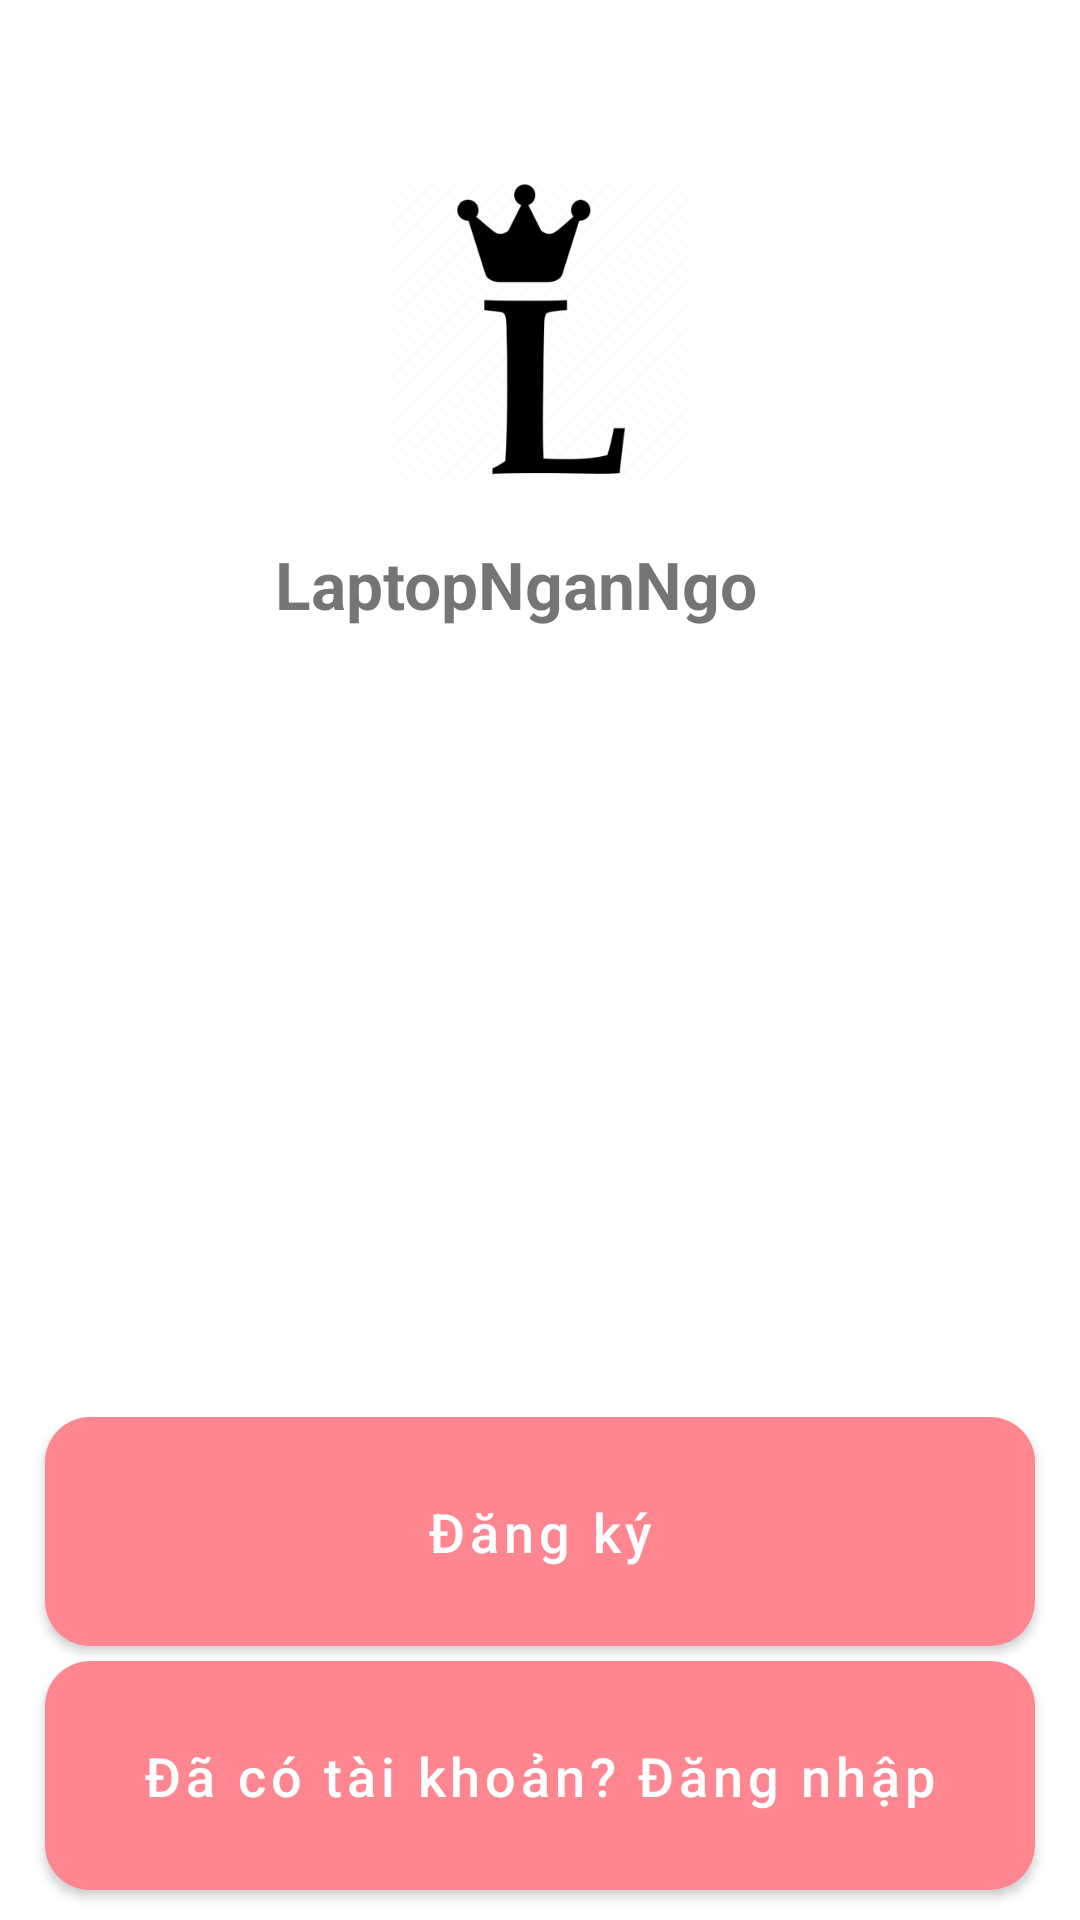

Android layout source for this screen:
<!-- AndroidManifest.xml: application theme Theme.DoAn_Mobile -->
<!-- res/layout/activity_main.xml -->
<?xml version="1.0" encoding="utf-8"?>
<RelativeLayout xmlns:android="http://schemas.android.com/apk/res/android"
    xmlns:app="http://schemas.android.com/apk/res-auto"
    xmlns:tools="http://schemas.android.com/tools"
    android:layout_width="match_parent"
    android:layout_height="match_parent"
    tools:context=".MainActivity">

    <ImageView
        android:id="@+id/main_iv_logo"
        android:layout_width="100dp"
        android:layout_height="100dp"
        android:layout_centerHorizontal="true"
        android:layout_marginTop="60dp"
        android:src="@drawable/logo" />

    <TextView
        android:id="@+id/main_tv_logoText"
        android:layout_width="200dp"
        android:layout_height="wrap_content"
        android:layout_alignParentTop="true"
        android:layout_alignParentEnd="true"
        android:layout_marginTop="180dp"
        android:layout_marginEnd="88dp"
        android:text="LaptopNganNgo"
        android:textAlignment="center"
        android:textSize="22sp"
        android:textStyle="bold" />

    <Button
        android:id="@+id/main_btn_login"
        android:layout_width="match_parent"
        android:layout_height="wrap_content"
        android:layout_alignParentStart="true"
        android:layout_alignParentBottom="true"
        android:layout_marginLeft="15dp"
        android:layout_marginRight="15dp"
        android:layout_marginBottom="10dp"
        android:background="@drawable/buttons"
        android:padding="20dp"
        android:text="Đã có tài khoản? Đăng nhập"
        android:textAllCaps="false"
        android:textColor="@color/white"
        android:textSize="18sp" />

    <Button
        android:id="@+id/main_btn_signup"
        android:layout_width="match_parent"
        android:layout_height="wrap_content"
        android:layout_above="@+id/main_btn_login"
        android:layout_marginLeft="15dp"
        android:layout_marginRight="15dp"
        android:layout_marginBottom="5dp"
        android:background="@drawable/buttons"
        android:padding="20dp"
        android:text="Đăng ký"
        android:textAllCaps="false"
        android:textColor="@color/white"
        android:textSize="18sp" />


</RelativeLayout>
<!-- resources referenced by this layout -->
<resources>
  <color name="white">#FFFFFFFF</color>
  <!-- drawable buttons (drawable) -->
  <?xml version="1.0" encoding="utf-8"?>
  <shape xmlns:android="http://schemas.android.com/apk/res/android">
  
      <solid
          android:color="@color/pink_500"
          >
      </solid>
  
      <corners
          android:radius="15dp"
          >
      </corners>
  
  </shape>
  <!-- drawable logo: png bitmap (drawable, 31532 bytes) -->
  <style name="Theme.DoAn_Mobile" parent="Theme.MaterialComponents.DayNight.NoActionBar">
          
          <item name="colorPrimary">@color/pink_500</item>
          <item name="colorPrimaryVariant">@color/pink_700</item>
          <item name="colorOnPrimary">@color/white</item>
          
          <item name="colorSecondary">@color/teal_200</item>
          <item name="colorSecondaryVariant">@color/teal_700</item>
          <item name="colorOnSecondary">@color/white</item>
          
          <item name="android:statusBarColor" tools:targetApi="l">?attr/colorPrimaryVariant</item>
          
      </style>
  <color name="pink_500">#FE8691</color>
  <color name="pink_700">#FE8691</color>
  <!-- not gathered from this repository: default colours our renderer supplied (Android Studio template values) -->
  <color name="teal_200">#FF03DAC5</color>
  <color name="teal_700">#FF018786</color>
</resources>
